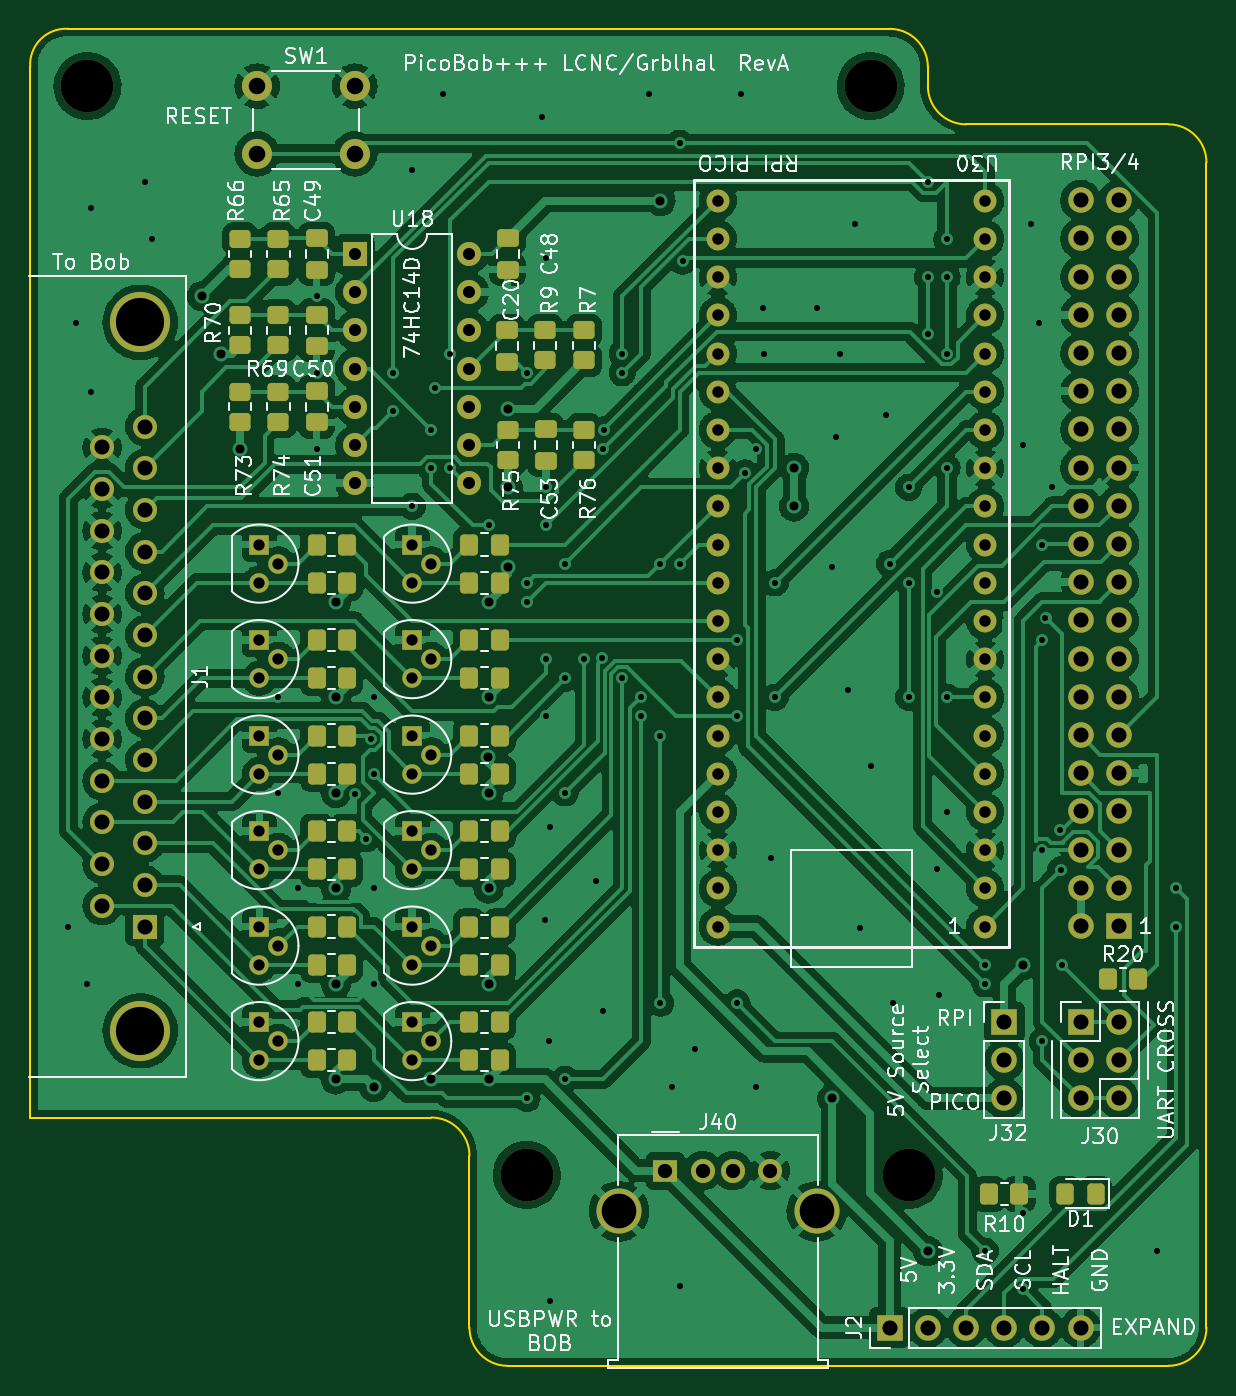
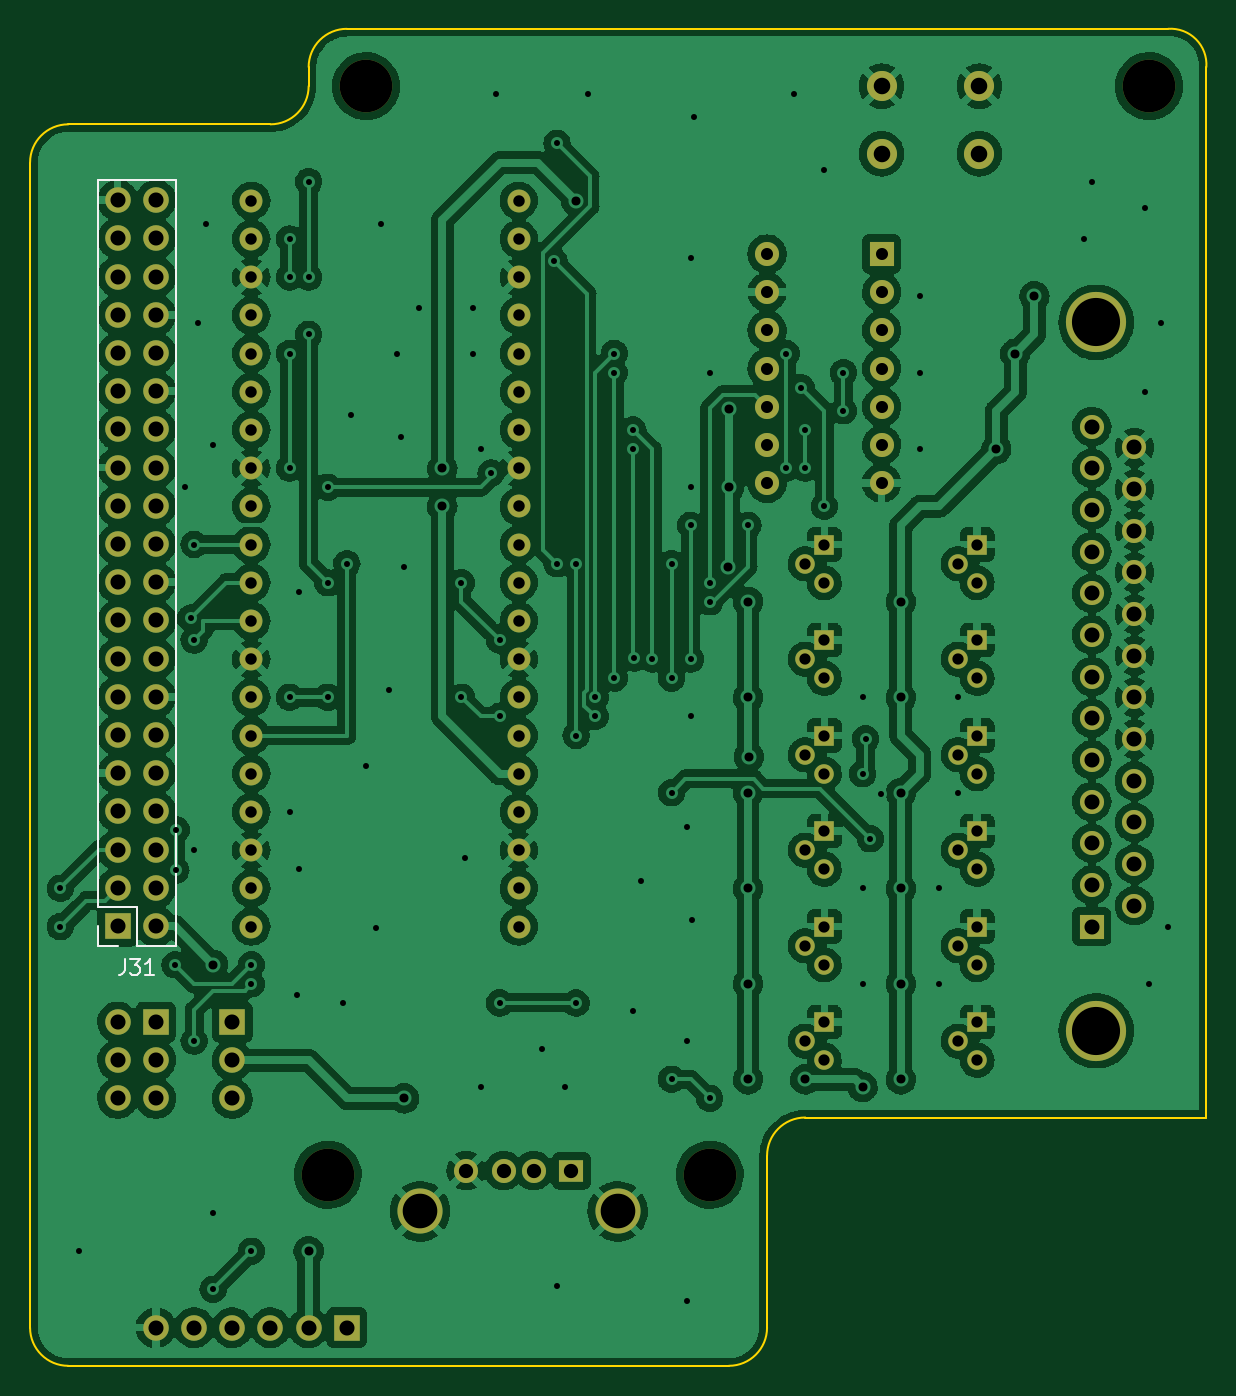
Circuit board: 11 layer files. Board 78.2 x 88.9 mm.
- bottom_copper: PicoBOB-B_Cu.gbr (505059 bytes)
- bottom_mask: PicoBOB-B_Mask.gbr (6260 bytes)
- paste: PicoBOB-B_Paste.gbr (454 bytes)
- bottom_silk: PicoBOB-B_Silkscreen.gbr (1639 bytes)
- outline: PicoBOB-Edge_Cuts.gbr (1433 bytes)
- top_copper: PicoBOB-F_Cu.gbr (420727 bytes)
- top_mask: PicoBOB-F_Mask.gbr (10745 bytes)
- paste: PicoBOB-F_Paste.gbr (4929 bytes)
- top_silk: PicoBOB-F_Silkscreen.gbr (70652 bytes)
- drill: PicoBOB-NPTH.drl (380 bytes)
- drill: PicoBOB-PTH.drl (4955 bytes)

=== bottom_copper: PicoBOB-B_Cu.gbr (505059 bytes, source omitted) ===
=== bottom_mask: PicoBOB-B_Mask.gbr ===
%TF.GenerationSoftware,KiCad,Pcbnew,(6.0.7)*%
%TF.CreationDate,2022-10-09T19:07:04-07:00*%
%TF.ProjectId,PicoBOB,5069636f-424f-4422-9e6b-696361645f70,rev?*%
%TF.SameCoordinates,Original*%
%TF.FileFunction,Soldermask,Bot*%
%TF.FilePolarity,Negative*%
%FSLAX46Y46*%
G04 Gerber Fmt 4.6, Leading zero omitted, Abs format (unit mm)*
G04 Created by KiCad (PCBNEW (6.0.7)) date 2022-10-09 19:07:04*
%MOMM*%
%LPD*%
G01*
G04 APERTURE LIST*
%ADD10R,1.300000X1.300000*%
%ADD11C,1.300000*%
%ADD12C,4.000000*%
%ADD13R,1.600000X1.600000*%
%ADD14C,1.600000*%
%ADD15C,3.500000*%
%ADD16C,2.000000*%
%ADD17R,1.600000X1.500000*%
%ADD18C,3.000000*%
%ADD19R,1.700000X1.700000*%
%ADD20O,1.700000X1.700000*%
%ADD21O,1.600000X1.600000*%
%ADD22C,1.524000*%
G04 APERTURE END LIST*
D10*
%TO.C,Q_EN_13*%
X78740000Y-163830000D03*
D11*
X80010000Y-165100000D03*
X78740000Y-166370000D03*
%TD*%
D10*
%TO.C,Q_As_13*%
X68580000Y-132080000D03*
D11*
X69850000Y-133350000D03*
X68580000Y-134620000D03*
%TD*%
D12*
%TO.C,J1*%
X60660000Y-164410000D03*
X60660000Y-117310000D03*
D13*
X60960000Y-157480000D03*
D14*
X60960000Y-154710000D03*
X60960000Y-151940000D03*
X60960000Y-149170000D03*
X60960000Y-146400000D03*
X60960000Y-143630000D03*
X60960000Y-140860000D03*
X60960000Y-138090000D03*
X60960000Y-135320000D03*
X60960000Y-132550000D03*
X60960000Y-129780000D03*
X60960000Y-127010000D03*
X60960000Y-124240000D03*
X58120000Y-156095000D03*
X58120000Y-153325000D03*
X58120000Y-150555000D03*
X58120000Y-147785000D03*
X58120000Y-145015000D03*
X58120000Y-142245000D03*
X58120000Y-139475000D03*
X58120000Y-136705000D03*
X58120000Y-133935000D03*
X58120000Y-131165000D03*
X58120000Y-128395000D03*
X58120000Y-125625000D03*
%TD*%
D10*
%TO.C,Q_Xd_13*%
X78740000Y-157480000D03*
D11*
X80010000Y-158750000D03*
X78740000Y-160020000D03*
%TD*%
D15*
%TO.C,REF\u002A\u002A*%
X57150000Y-101600000D03*
%TD*%
D16*
%TO.C,SW1*%
X68430000Y-101600000D03*
X74930000Y-101600000D03*
X68430000Y-106100000D03*
X74930000Y-106100000D03*
%TD*%
D17*
%TO.C,J40*%
X95560000Y-173710000D03*
D14*
X98060000Y-173710000D03*
X100060000Y-173710000D03*
X102560000Y-173710000D03*
D18*
X92490000Y-176420000D03*
X105630000Y-176420000D03*
%TD*%
D19*
%TO.C,J32*%
X118110000Y-163830000D03*
D20*
X118110000Y-166370000D03*
X118110000Y-168910000D03*
%TD*%
D19*
%TO.C,J30*%
X123190000Y-163830000D03*
D20*
X125730000Y-163830000D03*
X123190000Y-166370000D03*
X125730000Y-166370000D03*
X123190000Y-168910000D03*
X125730000Y-168910000D03*
%TD*%
D19*
%TO.C,J2*%
X110490000Y-184150000D03*
D20*
X113030000Y-184150000D03*
X115570000Y-184150000D03*
X118110000Y-184150000D03*
X120650000Y-184150000D03*
X123190000Y-184150000D03*
%TD*%
D13*
%TO.C,U18*%
X74930000Y-112760000D03*
D21*
X74930000Y-115300000D03*
X74930000Y-117840000D03*
X74930000Y-120380000D03*
X74930000Y-122920000D03*
X74930000Y-125460000D03*
X74930000Y-128000000D03*
X82550000Y-128000000D03*
X82550000Y-125460000D03*
X82550000Y-122920000D03*
X82550000Y-120380000D03*
X82550000Y-117840000D03*
X82550000Y-115300000D03*
X82550000Y-112760000D03*
%TD*%
D10*
%TO.C,Q_PWM_13*%
X68580000Y-163830000D03*
D11*
X69850000Y-165100000D03*
X68580000Y-166370000D03*
%TD*%
D22*
%TO.C,U30*%
X116840000Y-157480000D03*
X116840000Y-154940000D03*
X116840000Y-152400000D03*
X116840000Y-149860000D03*
X116840000Y-147320000D03*
X116840000Y-144780000D03*
X116840000Y-142240000D03*
X116840000Y-139700000D03*
X116840000Y-137160000D03*
X116840000Y-134620000D03*
X116840000Y-132080000D03*
X116840000Y-129540000D03*
X116840000Y-127000000D03*
X116840000Y-124460000D03*
X116840000Y-121920000D03*
X116840000Y-119380000D03*
X116840000Y-116840000D03*
X116840000Y-114300000D03*
X116840000Y-111760000D03*
X116840000Y-109220000D03*
X99060000Y-109220000D03*
X99060000Y-111760000D03*
X99060000Y-114300000D03*
X99060000Y-116840000D03*
X99060000Y-119380000D03*
X99060000Y-121920000D03*
X99060000Y-124460000D03*
X99060000Y-127000000D03*
X99060000Y-129540000D03*
X99060000Y-132080000D03*
X99060000Y-134620000D03*
X99060000Y-137160000D03*
X99060000Y-139700000D03*
X99060000Y-142240000D03*
X99060000Y-144780000D03*
X99060000Y-147320000D03*
X99060000Y-149860000D03*
X99060000Y-152400000D03*
X99060000Y-154940000D03*
X99060000Y-157480000D03*
%TD*%
D10*
%TO.C,Q_Zd_13*%
X78740000Y-138430000D03*
D11*
X80010000Y-139700000D03*
X78740000Y-140970000D03*
%TD*%
D15*
%TO.C,REF\u002A\u002A*%
X86360000Y-173990000D03*
%TD*%
D10*
%TO.C,Q_Bs_13*%
X68580000Y-151130000D03*
D11*
X69850000Y-152400000D03*
X68580000Y-153670000D03*
%TD*%
D10*
%TO.C,Q_Yd_13*%
X78740000Y-144780000D03*
D11*
X80010000Y-146050000D03*
X78740000Y-147320000D03*
%TD*%
D10*
%TO.C,Q_Ad_13*%
X78740000Y-132080000D03*
D11*
X80010000Y-133350000D03*
X78740000Y-134620000D03*
%TD*%
D10*
%TO.C,Q_Zs_13*%
X68580000Y-138430000D03*
D11*
X69850000Y-139700000D03*
X68580000Y-140970000D03*
%TD*%
D15*
%TO.C,REF\u002A\u002A*%
X111760000Y-173990000D03*
%TD*%
D10*
%TO.C,Q_Bd_13*%
X78740000Y-151130000D03*
D11*
X80010000Y-152400000D03*
X78740000Y-153670000D03*
%TD*%
D15*
%TO.C,REF\u002A\u002A*%
X109220000Y-101600000D03*
%TD*%
D11*
%TO.C,Q_Ys_13*%
X68580000Y-147320000D03*
X69850000Y-146050000D03*
D10*
X68580000Y-144780000D03*
%TD*%
%TO.C,Q_Xs_13*%
X68580000Y-157480000D03*
D11*
X69850000Y-158750000D03*
X68580000Y-160020000D03*
%TD*%
D19*
%TO.C,J31*%
X125730000Y-157450000D03*
D20*
X123190000Y-157450000D03*
X125730000Y-154910000D03*
X123190000Y-154910000D03*
X125730000Y-152370000D03*
X123190000Y-152370000D03*
X125730000Y-149830000D03*
X123190000Y-149830000D03*
X125730000Y-147290000D03*
X123190000Y-147290000D03*
X125730000Y-144750000D03*
X123190000Y-144750000D03*
X125730000Y-142210000D03*
X123190000Y-142210000D03*
X125730000Y-139670000D03*
X123190000Y-139670000D03*
X125730000Y-137130000D03*
X123190000Y-137130000D03*
X125730000Y-134590000D03*
X123190000Y-134590000D03*
X125730000Y-132050000D03*
X123190000Y-132050000D03*
X125730000Y-129510000D03*
X123190000Y-129510000D03*
X125730000Y-126970000D03*
X123190000Y-126970000D03*
X125730000Y-124430000D03*
X123190000Y-124430000D03*
X125730000Y-121890000D03*
X123190000Y-121890000D03*
X125730000Y-119350000D03*
X123190000Y-119350000D03*
X125730000Y-116810000D03*
X123190000Y-116810000D03*
X125730000Y-114270000D03*
X123190000Y-114270000D03*
X125730000Y-111730000D03*
X123190000Y-111730000D03*
X125730000Y-109190000D03*
X123190000Y-109190000D03*
%TD*%
M02*

=== paste: PicoBOB-B_Paste.gbr ===
%TF.GenerationSoftware,KiCad,Pcbnew,(6.0.7)*%
%TF.CreationDate,2022-10-09T19:07:04-07:00*%
%TF.ProjectId,PicoBOB,5069636f-424f-4422-9e6b-696361645f70,rev?*%
%TF.SameCoordinates,Original*%
%TF.FileFunction,Paste,Bot*%
%TF.FilePolarity,Positive*%
%FSLAX46Y46*%
G04 Gerber Fmt 4.6, Leading zero omitted, Abs format (unit mm)*
G04 Created by KiCad (PCBNEW (6.0.7)) date 2022-10-09 19:07:04*
%MOMM*%
%LPD*%
G01*
G04 APERTURE LIST*
G04 APERTURE END LIST*
M02*

=== bottom_silk: PicoBOB-B_Silkscreen.gbr ===
%TF.GenerationSoftware,KiCad,Pcbnew,(6.0.7)*%
%TF.CreationDate,2022-10-09T19:07:04-07:00*%
%TF.ProjectId,PicoBOB,5069636f-424f-4422-9e6b-696361645f70,rev?*%
%TF.SameCoordinates,Original*%
%TF.FileFunction,Legend,Bot*%
%TF.FilePolarity,Positive*%
%FSLAX46Y46*%
G04 Gerber Fmt 4.6, Leading zero omitted, Abs format (unit mm)*
G04 Created by KiCad (PCBNEW (6.0.7)) date 2022-10-09 19:07:04*
%MOMM*%
%LPD*%
G01*
G04 APERTURE LIST*
%ADD10C,0.150000*%
%ADD11C,0.120000*%
G04 APERTURE END LIST*
D10*
%TO.C,J31*%
X125269523Y-159672380D02*
X125269523Y-160386666D01*
X125317142Y-160529523D01*
X125412380Y-160624761D01*
X125555238Y-160672380D01*
X125650476Y-160672380D01*
X124888571Y-159672380D02*
X124269523Y-159672380D01*
X124602857Y-160053333D01*
X124460000Y-160053333D01*
X124364761Y-160100952D01*
X124317142Y-160148571D01*
X124269523Y-160243809D01*
X124269523Y-160481904D01*
X124317142Y-160577142D01*
X124364761Y-160624761D01*
X124460000Y-160672380D01*
X124745714Y-160672380D01*
X124840952Y-160624761D01*
X124888571Y-160577142D01*
X123317142Y-160672380D02*
X123888571Y-160672380D01*
X123602857Y-160672380D02*
X123602857Y-159672380D01*
X123698095Y-159815238D01*
X123793333Y-159910476D01*
X123888571Y-159958095D01*
D11*
X124460000Y-156180000D02*
X127060000Y-156180000D01*
X127060000Y-156180000D02*
X127060000Y-107860000D01*
X125730000Y-158780000D02*
X127060000Y-158780000D01*
X121860000Y-158780000D02*
X124460000Y-158780000D01*
X127060000Y-158780000D02*
X127060000Y-157450000D01*
X121860000Y-107860000D02*
X127060000Y-107860000D01*
X124460000Y-158780000D02*
X124460000Y-156180000D01*
X121860000Y-158780000D02*
X121860000Y-107860000D01*
%TD*%
M02*

=== outline: PicoBOB-Edge_Cuts.gbr ===
%TF.GenerationSoftware,KiCad,Pcbnew,(6.0.7)*%
%TF.CreationDate,2022-10-09T19:07:04-07:00*%
%TF.ProjectId,PicoBOB,5069636f-424f-4422-9e6b-696361645f70,rev?*%
%TF.SameCoordinates,Original*%
%TF.FileFunction,Profile,NP*%
%FSLAX46Y46*%
G04 Gerber Fmt 4.6, Leading zero omitted, Abs format (unit mm)*
G04 Created by KiCad (PCBNEW (6.0.7)) date 2022-10-09 19:07:04*
%MOMM*%
%LPD*%
G01*
G04 APERTURE LIST*
%TA.AperFunction,Profile*%
%ADD10C,0.100000*%
%TD*%
G04 APERTURE END LIST*
D10*
X113030000Y-100330000D02*
G75*
G03*
X110490000Y-97790000I-2540000J0D01*
G01*
X82550000Y-184150000D02*
X82550000Y-172720000D01*
X113030000Y-100330000D02*
X113030000Y-101600000D01*
X82550000Y-184150000D02*
G75*
G03*
X85090000Y-186690000I2540000J0D01*
G01*
X129013949Y-104140000D02*
X115570000Y-104140000D01*
X131553949Y-106680000D02*
X131553949Y-184150000D01*
X129013949Y-186690000D02*
X85090000Y-186690000D01*
X53340000Y-170180000D02*
X53340000Y-100330000D01*
X113030000Y-101600000D02*
G75*
G03*
X115570000Y-104140000I2540000J0D01*
G01*
X129013949Y-186690049D02*
G75*
G03*
X131553949Y-184150000I-49J2540049D01*
G01*
X55880000Y-97790000D02*
X110490000Y-97790000D01*
X55880000Y-97790000D02*
G75*
G03*
X53340000Y-100330000I-163300J-2376700D01*
G01*
X82550000Y-172720000D02*
G75*
G03*
X80010000Y-170180000I-2540000J0D01*
G01*
X131553900Y-106680000D02*
G75*
G03*
X129013949Y-104140000I-2540000J0D01*
G01*
X80010000Y-170180000D02*
X53340000Y-170180000D01*
M02*

=== top_copper: PicoBOB-F_Cu.gbr (420727 bytes, source omitted) ===
=== top_mask: PicoBOB-F_Mask.gbr (10745 bytes, source omitted) ===
=== paste: PicoBOB-F_Paste.gbr ===
%TF.GenerationSoftware,KiCad,Pcbnew,(6.0.7)*%
%TF.CreationDate,2022-10-09T19:07:04-07:00*%
%TF.ProjectId,PicoBOB,5069636f-424f-4422-9e6b-696361645f70,rev?*%
%TF.SameCoordinates,Original*%
%TF.FileFunction,Paste,Top*%
%TF.FilePolarity,Positive*%
%FSLAX46Y46*%
G04 Gerber Fmt 4.6, Leading zero omitted, Abs format (unit mm)*
G04 Created by KiCad (PCBNEW (6.0.7)) date 2022-10-09 19:07:04*
%MOMM*%
%LPD*%
G01*
G04 APERTURE LIST*
G04 Aperture macros list*
%AMRoundRect*
0 Rectangle with rounded corners*
0 $1 Rounding radius*
0 $2 $3 $4 $5 $6 $7 $8 $9 X,Y pos of 4 corners*
0 Add a 4 corners polygon primitive as box body*
4,1,4,$2,$3,$4,$5,$6,$7,$8,$9,$2,$3,0*
0 Add four circle primitives for the rounded corners*
1,1,$1+$1,$2,$3*
1,1,$1+$1,$4,$5*
1,1,$1+$1,$6,$7*
1,1,$1+$1,$8,$9*
0 Add four rect primitives between the rounded corners*
20,1,$1+$1,$2,$3,$4,$5,0*
20,1,$1+$1,$4,$5,$6,$7,0*
20,1,$1+$1,$6,$7,$8,$9,0*
20,1,$1+$1,$8,$9,$2,$3,0*%
G04 Aperture macros list end*
%ADD10RoundRect,0.250000X-0.450000X0.350000X-0.450000X-0.350000X0.450000X-0.350000X0.450000X0.350000X0*%
%ADD11RoundRect,0.250000X0.350000X0.450000X-0.350000X0.450000X-0.350000X-0.450000X0.350000X-0.450000X0*%
%ADD12RoundRect,0.250000X0.450000X-0.350000X0.450000X0.350000X-0.450000X0.350000X-0.450000X-0.350000X0*%
%ADD13RoundRect,0.250000X0.475000X-0.337500X0.475000X0.337500X-0.475000X0.337500X-0.475000X-0.337500X0*%
%ADD14RoundRect,0.250000X-0.350000X-0.450000X0.350000X-0.450000X0.350000X0.450000X-0.350000X0.450000X0*%
%ADD15RoundRect,0.250000X-0.475000X0.337500X-0.475000X-0.337500X0.475000X-0.337500X0.475000X0.337500X0*%
%ADD16RoundRect,0.250000X0.325000X0.450000X-0.325000X0.450000X-0.325000X-0.450000X0.325000X-0.450000X0*%
G04 APERTURE END LIST*
D10*
%TO.C,R7*%
X90170000Y-117840000D03*
X90170000Y-119840000D03*
%TD*%
D11*
%TO.C,R_Xs_83*%
X74390000Y-157480000D03*
X72390000Y-157480000D03*
%TD*%
%TO.C,R_As_83*%
X74390000Y-132080000D03*
X72390000Y-132080000D03*
%TD*%
D12*
%TO.C,R70*%
X69850000Y-118840000D03*
X69850000Y-116840000D03*
%TD*%
D10*
%TO.C,R65*%
X67310000Y-111760000D03*
X67310000Y-113760000D03*
%TD*%
D11*
%TO.C,R_Bd_83*%
X84550000Y-151130000D03*
X82550000Y-151130000D03*
%TD*%
D13*
%TO.C,C50*%
X72390000Y-118877500D03*
X72390000Y-116802500D03*
%TD*%
D12*
%TO.C,R74*%
X69850000Y-123920000D03*
X69850000Y-121920000D03*
%TD*%
D14*
%TO.C,R_EN_56*%
X82550000Y-166370000D03*
X84550000Y-166370000D03*
%TD*%
%TO.C,R_Yd_56*%
X82550000Y-147320000D03*
X84550000Y-147320000D03*
%TD*%
D11*
%TO.C,R_PWM_83*%
X74390000Y-163830000D03*
X72390000Y-163830000D03*
%TD*%
%TO.C,R_Zd_83*%
X84550000Y-138430000D03*
X82550000Y-138430000D03*
%TD*%
D13*
%TO.C,C53*%
X87630000Y-126497500D03*
X87630000Y-124422500D03*
%TD*%
%TO.C,C20*%
X85052500Y-119915000D03*
X85052500Y-117840000D03*
%TD*%
D11*
%TO.C,R_Xd_83*%
X84550000Y-157480000D03*
X82550000Y-157480000D03*
%TD*%
D14*
%TO.C,R10*%
X117110000Y-175260000D03*
X119110000Y-175260000D03*
%TD*%
D11*
%TO.C,R_Yd_83*%
X84550000Y-144780000D03*
X82550000Y-144780000D03*
%TD*%
%TO.C,R_Ad_83*%
X84550000Y-132080000D03*
X82550000Y-132080000D03*
%TD*%
D10*
%TO.C,R73*%
X67310000Y-121920000D03*
X67310000Y-123920000D03*
%TD*%
D11*
%TO.C,R_Ys_83*%
X74390000Y-144780000D03*
X72390000Y-144780000D03*
%TD*%
D14*
%TO.C,R_Xs_56*%
X72390000Y-160020000D03*
X74390000Y-160020000D03*
%TD*%
%TO.C,R_As_56*%
X72390000Y-134620000D03*
X74390000Y-134620000D03*
%TD*%
%TO.C,R_Ys_56*%
X72390000Y-147320000D03*
X74390000Y-147320000D03*
%TD*%
D12*
%TO.C,R66*%
X69850000Y-113760000D03*
X69850000Y-111760000D03*
%TD*%
D14*
%TO.C,R_PWM_56*%
X72390000Y-166370000D03*
X74390000Y-166370000D03*
%TD*%
D11*
%TO.C,R_Bs_83*%
X74390000Y-151130000D03*
X72390000Y-151130000D03*
%TD*%
D14*
%TO.C,R_Xd_56*%
X82550000Y-160020000D03*
X84550000Y-160020000D03*
%TD*%
%TO.C,R_Bd_56*%
X82550000Y-153670000D03*
X84550000Y-153670000D03*
%TD*%
D13*
%TO.C,C51*%
X72390000Y-123957500D03*
X72390000Y-121882500D03*
%TD*%
D12*
%TO.C,R9*%
X87592500Y-119840000D03*
X87592500Y-117840000D03*
%TD*%
D15*
%TO.C,C48*%
X85090000Y-111722500D03*
X85090000Y-113797500D03*
%TD*%
D14*
%TO.C,R20*%
X125000000Y-161000000D03*
X127000000Y-161000000D03*
%TD*%
D10*
%TO.C,R75*%
X85090000Y-124460000D03*
X85090000Y-126460000D03*
%TD*%
D11*
%TO.C,R_EN_83*%
X84550000Y-163830000D03*
X82550000Y-163830000D03*
%TD*%
D14*
%TO.C,R_Ad_56*%
X82550000Y-134620000D03*
X84550000Y-134620000D03*
%TD*%
D10*
%TO.C,R69*%
X67310000Y-116840000D03*
X67310000Y-118840000D03*
%TD*%
D16*
%TO.C,D1*%
X124215000Y-175260000D03*
X122165000Y-175260000D03*
%TD*%
D11*
%TO.C,R_Zs_83*%
X74390000Y-138430000D03*
X72390000Y-138430000D03*
%TD*%
D14*
%TO.C,R_Bs_56*%
X72390000Y-153670000D03*
X74390000Y-153670000D03*
%TD*%
D12*
%TO.C,R76*%
X90170000Y-126460000D03*
X90170000Y-124460000D03*
%TD*%
D13*
%TO.C,C49*%
X72390000Y-113797500D03*
X72390000Y-111722500D03*
%TD*%
D14*
%TO.C,R_Zs_56*%
X72390000Y-140970000D03*
X74390000Y-140970000D03*
%TD*%
%TO.C,R_Zd_56*%
X82550000Y-140970000D03*
X84550000Y-140970000D03*
%TD*%
M02*

=== top_silk: PicoBOB-F_Silkscreen.gbr (70652 bytes, source omitted) ===
=== drill: PicoBOB-NPTH.drl ===
M48
; DRILL file {KiCad (6.0.7)} date Sun Oct  9 19:07:07 2022
; FORMAT={-:-/ absolute / inch / decimal}
; #@! TF.CreationDate,2022-10-09T19:07:07-07:00
; #@! TF.GenerationSoftware,Kicad,Pcbnew,(6.0.7)
; #@! TF.FileFunction,NonPlated,1,2,NPTH
FMAT,2
INCH
; #@! TA.AperFunction,NonPlated,NPTH,ComponentDrill
T1C0.1378
%
G90
G05
T1
X2.25Y-4.0
X3.4Y-6.85
X4.3Y-4.0
X4.4Y-6.85
T0
M30

=== drill: PicoBOB-PTH.drl (4955 bytes, source omitted) ===
